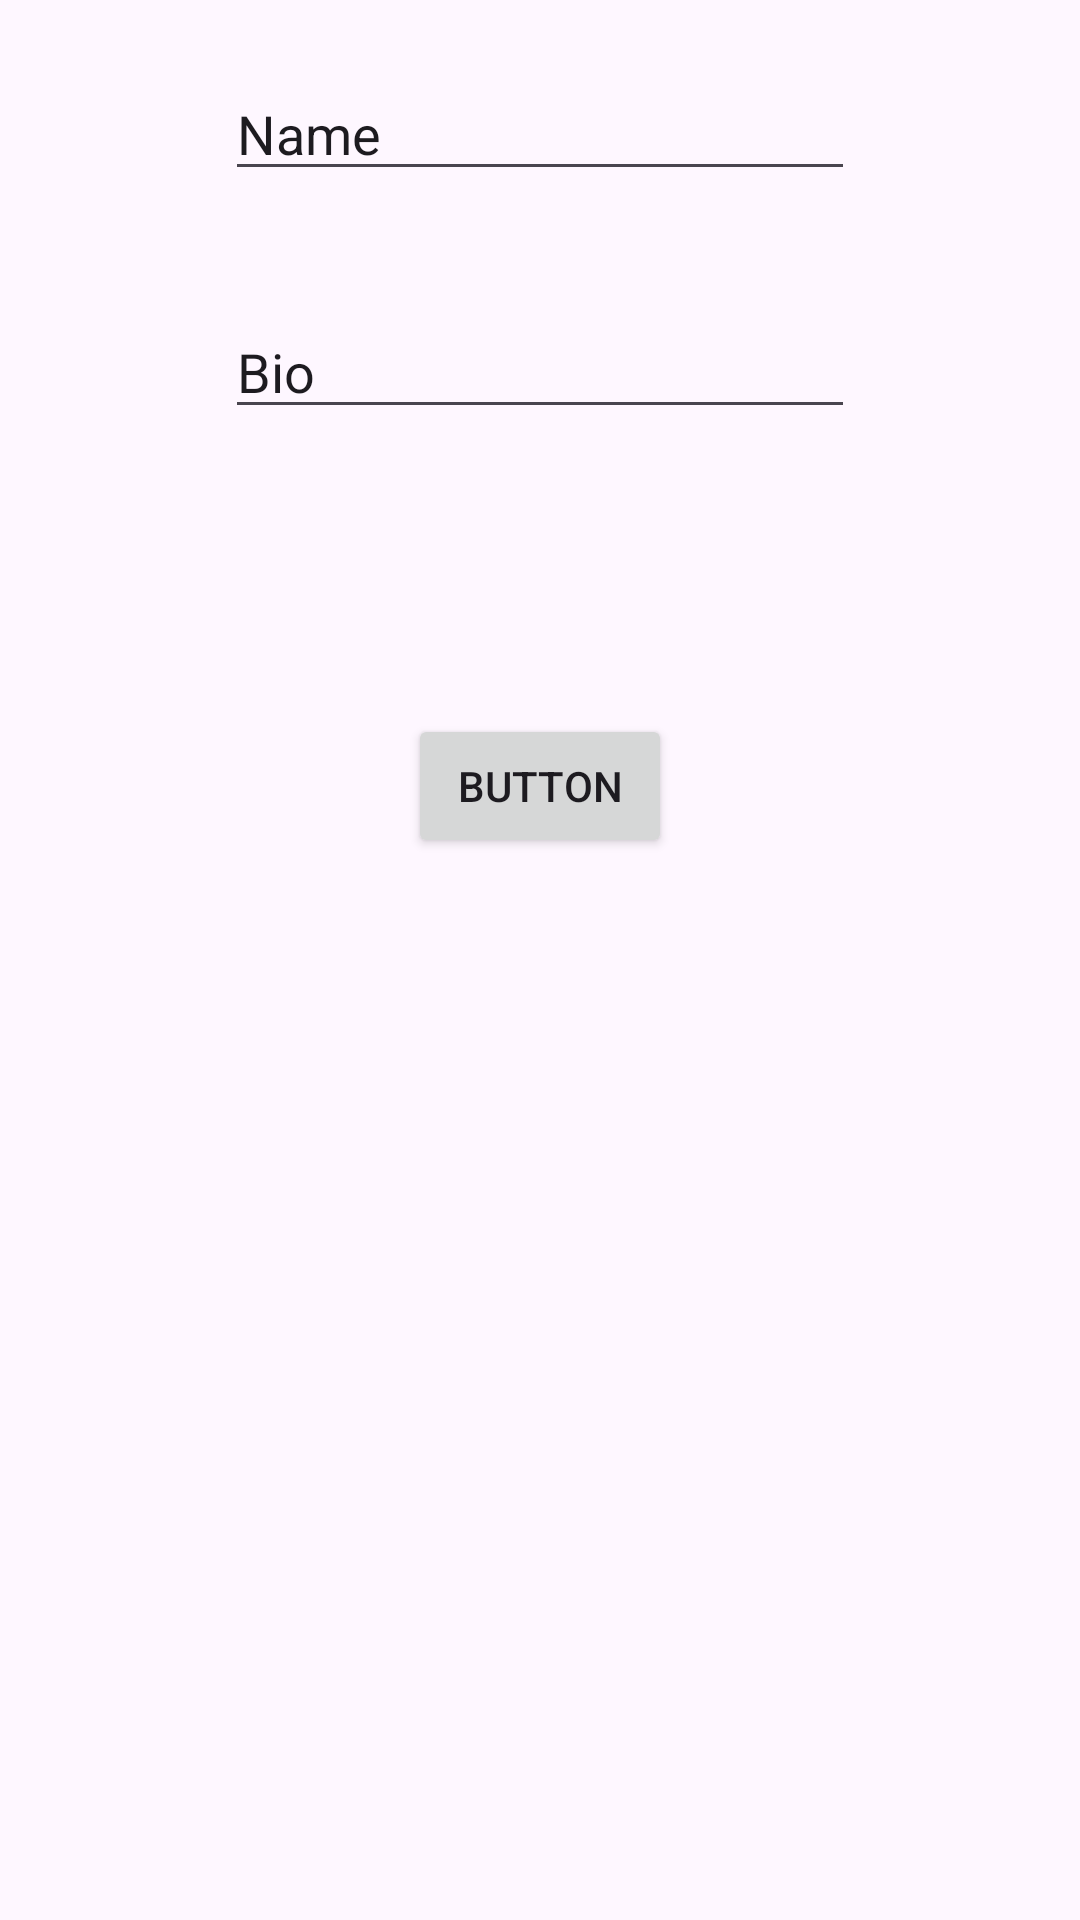

Write the Android layout XML for this screen, with the resource values it uses.
<!-- AndroidManifest.xml: application theme Theme.ANDROID_FIREBASE_RealtimeDatabase_Demo -->
<!-- res/layout/fragment_add_user_entry.xml -->
<?xml version="1.0" encoding="utf-8"?>
<androidx.constraintlayout.widget.ConstraintLayout xmlns:android="http://schemas.android.com/apk/res/android"
    xmlns:app="http://schemas.android.com/apk/res-auto"
    xmlns:tools="http://schemas.android.com/tools"
    android:id="@+id/frameLayout"
    android:layout_width="match_parent"
    android:layout_height="match_parent"
    tools:context=".addUserEntryFragment">

    <TextView
        android:id="@+id/textView2"
        android:layout_width="202dp"
        android:layout_height="0dp"
        android:layout_marginTop="29dp"
        android:layout_marginBottom="50dp"
        android:gravity="center"
        android:text="Add User To Firebase"
        android:textSize="20sp"
        app:layout_constraintBottom_toTopOf="@+id/newNameTxtEntry"
        app:layout_constraintEnd_toEndOf="parent"
        app:layout_constraintStart_toStartOf="parent"
        app:layout_constraintTop_toTopOf="parent" />

    <EditText
        android:id="@+id/newNameTxtEntry"
        android:layout_width="wrap_content"
        android:layout_height="wrap_content"
        android:layout_marginBottom="38dp"
        android:ems="10"
        android:inputType="text"
        android:text="Name"
        app:layout_constraintBottom_toTopOf="@+id/newBioTxtEntry"
        app:layout_constraintEnd_toEndOf="parent"
        app:layout_constraintStart_toStartOf="parent"
        app:layout_constraintTop_toBottomOf="@+id/textView2" />

    <EditText
        android:id="@+id/newBioTxtEntry"
        android:layout_width="wrap_content"
        android:layout_height="wrap_content"
        android:layout_marginBottom="95dp"
        android:ems="10"
        android:inputType="text"
        android:text="Bio"
        app:layout_constraintBottom_toTopOf="@+id/addUserButton"
        app:layout_constraintStart_toStartOf="@+id/newNameTxtEntry"
        app:layout_constraintTop_toBottomOf="@+id/newNameTxtEntry" />

    <Button
        android:id="@+id/addUserButton"
        android:layout_width="wrap_content"
        android:layout_height="wrap_content"
        android:layout_marginBottom="354dp"
        android:text="Button"
        app:layout_constraintBottom_toBottomOf="parent"
        app:layout_constraintEnd_toEndOf="parent"
        app:layout_constraintStart_toStartOf="parent"
        app:layout_constraintTop_toBottomOf="@+id/newBioTxtEntry" />
</androidx.constraintlayout.widget.ConstraintLayout>
<!-- resources referenced by this layout -->
<resources>
  <style name="Theme.ANDROID_FIREBASE_RealtimeDatabase_Demo" parent="Base.Theme.ANDROID_FIREBASE_RealtimeDatabase_Demo" />
  <style name="Base.Theme.ANDROID_FIREBASE_RealtimeDatabase_Demo" parent="Theme.Material3.DayNight.NoActionBar">
          
          
      </style>
</resources>
